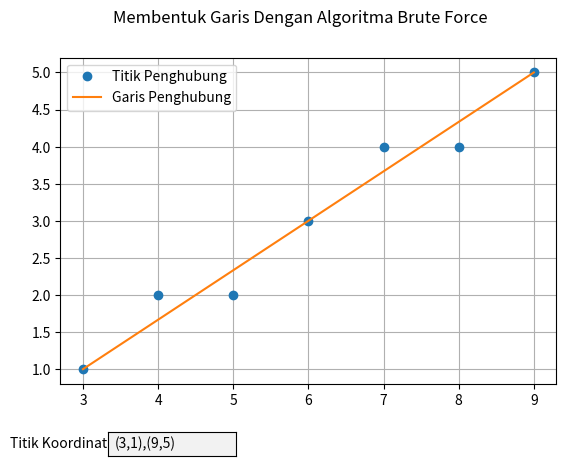

Python code for this plot:
""" TUGAS GRAFKOM
MEMBENTUK GARIS DENGAN ALGORITMA BRUTE FORCE
[redacted]
[redacted]
[redacted]
[redacted]
[redacted]
[redacted] """

import numpy as np
import matplotlib.pyplot as plt
from matplotlib.widgets import TextBox

fig, ax = plt.subplots() #membuat sublot figur dan sumbu
plt.suptitle('Membentuk Garis Dengan Algoritma Brute Force') #judul figur
plt.subplots_adjust(bottom=0.2)
x = np.array([3,9]) #array titik awal sumbu x
y = np.array([1,5]) #array titik awal sumbu y

def connect(): #function menentukan dan menapilkan titik
    ax.cla() #membersihkan grafik
    ax.grid() #menambahkan garis-garis pada grafik
    
    global x,y,l0,l1,m #membuat variabel pada function menjadi global

    xline,yline = [],[] #membuat array untuk titik penghubung
    m = 0#variabel gradien
    if x[0]==x[1]: #jika x1=x2
        p = y[0]
        if y[0]>y[1]:#jika x1>x2
            p = y[1]
        xline = np.append(x,x[0])#menambahakan titik penghubung sumbu x
        yline = np.append(y,p+1)#menambahakan titik penghubung sumbu y
    elif y[0]==y[1]:#jika y1=y2
        m = np.Infinity
        p = x[0]
        if x[0]>x[1]:
            p = x[1]
        xline = np.append(x,p+1)
        yline = np.append(y,y[0])
    else:
        if m<1:#jika gradien < 1
            m = (y[1]-y[0])/(x[1]-x[0])#gradien = (y2-y1)/(x2-x1)
            n = abs(x[1]-x[0])#n = x2-x1
            x2 = x[0]#x = x1
            i = 1
            while i <= n+1: #iterasi untuk menentukan titik penghubung
                y2 = y[0]+m*(x2-x[0])
                xline.append(x2)
                yline.append(round(y2))
                x2+=1
                i+=1
        else:#jika gradien > 1
            m = (x[1]-x[0])/(y[1]-y[0])
            n = abs(y[1]-y[0])
            y2 = y[0]
            i = 1
            while i <= n+1:
                x2 = x[0]+m*(y2-y[0])
                yline.append(y2)
                xline.append(round(x2))
                y2+=1
                i+=1
    np.array(xline) #mengubah array menjadi array numpy
    np.array(yline)
    print('Titik Koordinat: (', x[0], ',',y[0],') (',x[1],',',y[1],')')#Menampilkan titik koordinat di terminal
    print('Titik Penghubung: ',end=' ')#Menampilkan titik penghubung di terminal
    for i in range (len(xline)):#iterasi untuk menampilkan titk penghubung
        if i < len(xline)-1:
            print('(',xline[i],',', yline[i],end='),')
        else:
            print('(',xline[i],',',yline[i],end=')')
    print()
    print('Gradien = ',m)
    print()

    l0, = ax.plot(xline, yline ,'o')#Menampilkan titik penghubng
    l1, = ax.plot(x, y)#Menampilkan garis penghubung

    l0.set_label('Titik Penghubung')#Menampilkan keterangan
    l1.set_label('Garis Penghubung')
    ax.legend()
    
def submit(text):#function untuk input titik koordinat
    data = eval(text)#mengubah string menjadi tuple
    x[0],x[1] = data[0][0],data[1][0]#memasukkan input ke array
    y[0],y[1] = data[0][1],data[1][1]
    l0.set_data(x,y)#mengubah titik koordinat pada grafik
    l1.set_data(x,y)
    ax.autoscale_view()
    connect()
    
connect()

axbox = plt.axes([0.2, 0.05, 0.2, 0.05]) #letak input titik koordinat
text_box = TextBox(axbox, 'Titik Koordinat', initial='(3,1),(9,5)') #menampilkan kolom input
text_box.on_submit(submit) #trigger ke function submit

plt.show()
